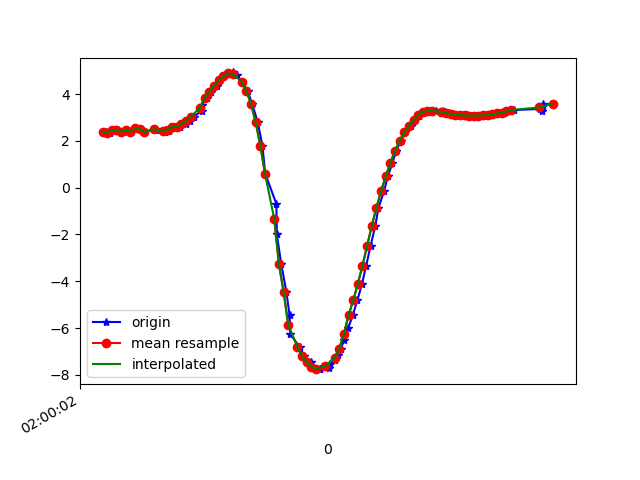

Source data for this figure (header and first rows):
1617847202573, 542846144243005, 2.3918185, -4.599839, 8.316291
1617847202590, 542846163473775, 2.331, -4.551, 8.36
1617847202608, 542846182704545, 2.459, -4.642, 8.273
1617847202627, 542846201935315, 2.468, -4.627, 8.279
1617847202649, 542846221166085, 2.391, -4.747, 8.233
1617847202663, 542846240396855, 2.478, -4.76, 8.2
1617847202683, 542846259627625, 2.387, -4.764, 8.225
1617847202706, 542846278858395, 2.527, -4.857, 8.128
1617847202723, 542846298089165, 2.505, -4.841, 8.145
1617847202740, 542846317319935, 2.373, -4.923, 8.135
1617847202788, 542846336550705, 2.515, -4.945, 8.079
1617847202790, 542846355781475, 2.457, -4.945, 8.096
1617847202828, 542846375012245, 2.397, -5.095, 8.021
1617847202830, 542846394243015, 2.466, -5.073, 8.014
1617847202846, 542846413473785, 2.406, -5.041, 8.052
1617847202859, 542846432704555, 2.55, -5.034, 8.012
1617847202874, 542846451935325, 2.606, -5.004, 8.013
1617847202892, 542846471166095, 2.576, -4.997, 8.027
1617847202918, 542846490396865, 2.73, -4.919, 8.024
1617847202939, 542846509627635, 2.849, -4.836, 8.033
1617847202952, 542846528858405, 3.033, -4.778, 8.001
1617847202987, 542846548089175, 3.269, -4.715, 7.945
1617847202989, 542846567319945, 3.543, -4.655, 7.862
1617847203009, 542846586676732, 3.83, -4.618, 7.749
1617847203026, 542846605907502, 4.106, -4.589, 7.624
1617847203052, 542846625138272, 4.36, -4.574, 7.49
1617847203065, 542846644369042, 4.58, -4.599, 7.343
1617847203083, 542846663599812, 4.757, -4.675, 7.18
1617847203101, 542846682830582, 4.881, -4.82, 6.998
1617847203120, 542846702061352, 4.922, -5.038, 6.814
1617847203139, 542846721292122, 4.8, -5.317, 6.688
1617847203160, 542846740522892, 4.524, -5.606, 6.644
1617847203185, 542846759753662, 4.13, -5.983, 6.572
1617847203205, 542846778984432, 3.569, -6.411, 6.496
1617847203229, 542846798215202, 2.791, -6.849, 6.43
1617847203249, 542846817445972, 1.782, -7.245, 6.354
1617847203261, 542846836676742, 0.5966, -7.594, 6.166
1617847203309, 542846855907512, -0.6924, -7.854, 5.82
1617847203311, 542846875138282, -2.001, -7.984, 5.319
1617847203330, 542846894369052, -3.268, -7.947, 4.713
1617847203352, 542846913599822, -4.443, -7.743, 4.044
1617847203366, 542846932830592, -5.461, -7.395, 3.396
1617847203369, 542846952061362, -6.25, -7, 2.824
1617847203409, 542846971292132, -6.815, -6.631, 2.373
1617847203429, 542846990522902, -7.202, -6.287, 2.155
1617847203457, 542847009753672, -7.467, -5.968, 2.161
1617847203460, 542847028984442, -7.643, -5.73, 2.187
1617847203495, 542847048215212, -7.741, -5.616, 2.139
1617847203498, 542847067445982, -7.756, -5.61, 2.1
1617847203535, 542847086676752, -7.686, -5.666, 2.206
1617847203539, 542847105907522, -7.552, -5.699, 2.555
1617847203560, 542847125138292, -7.375, -5.65, 3.119
1617847203576, 542847144369062, -7.161, -5.528, 3.77
1617847203588, 542847163599832, -6.876, -5.398, 4.429
1617847203600, 542847182830602, -6.492, -5.271, 5.11
1617847203618, 542847202061372, -6.016, -5.091, 5.825
1617847203638, 542847221292142, -5.455, -4.815, 6.565
1617847203658, 542847240522912, -4.819, -4.473, 7.267
1617847203678, 542847259753682, -4.114, -4.158, 7.863
1617847203696, 542847278984452, -3.331, -3.972, 8.316
1617847203715, 542847298215222, -2.489, -3.91, 8.635
... 38 more rows
